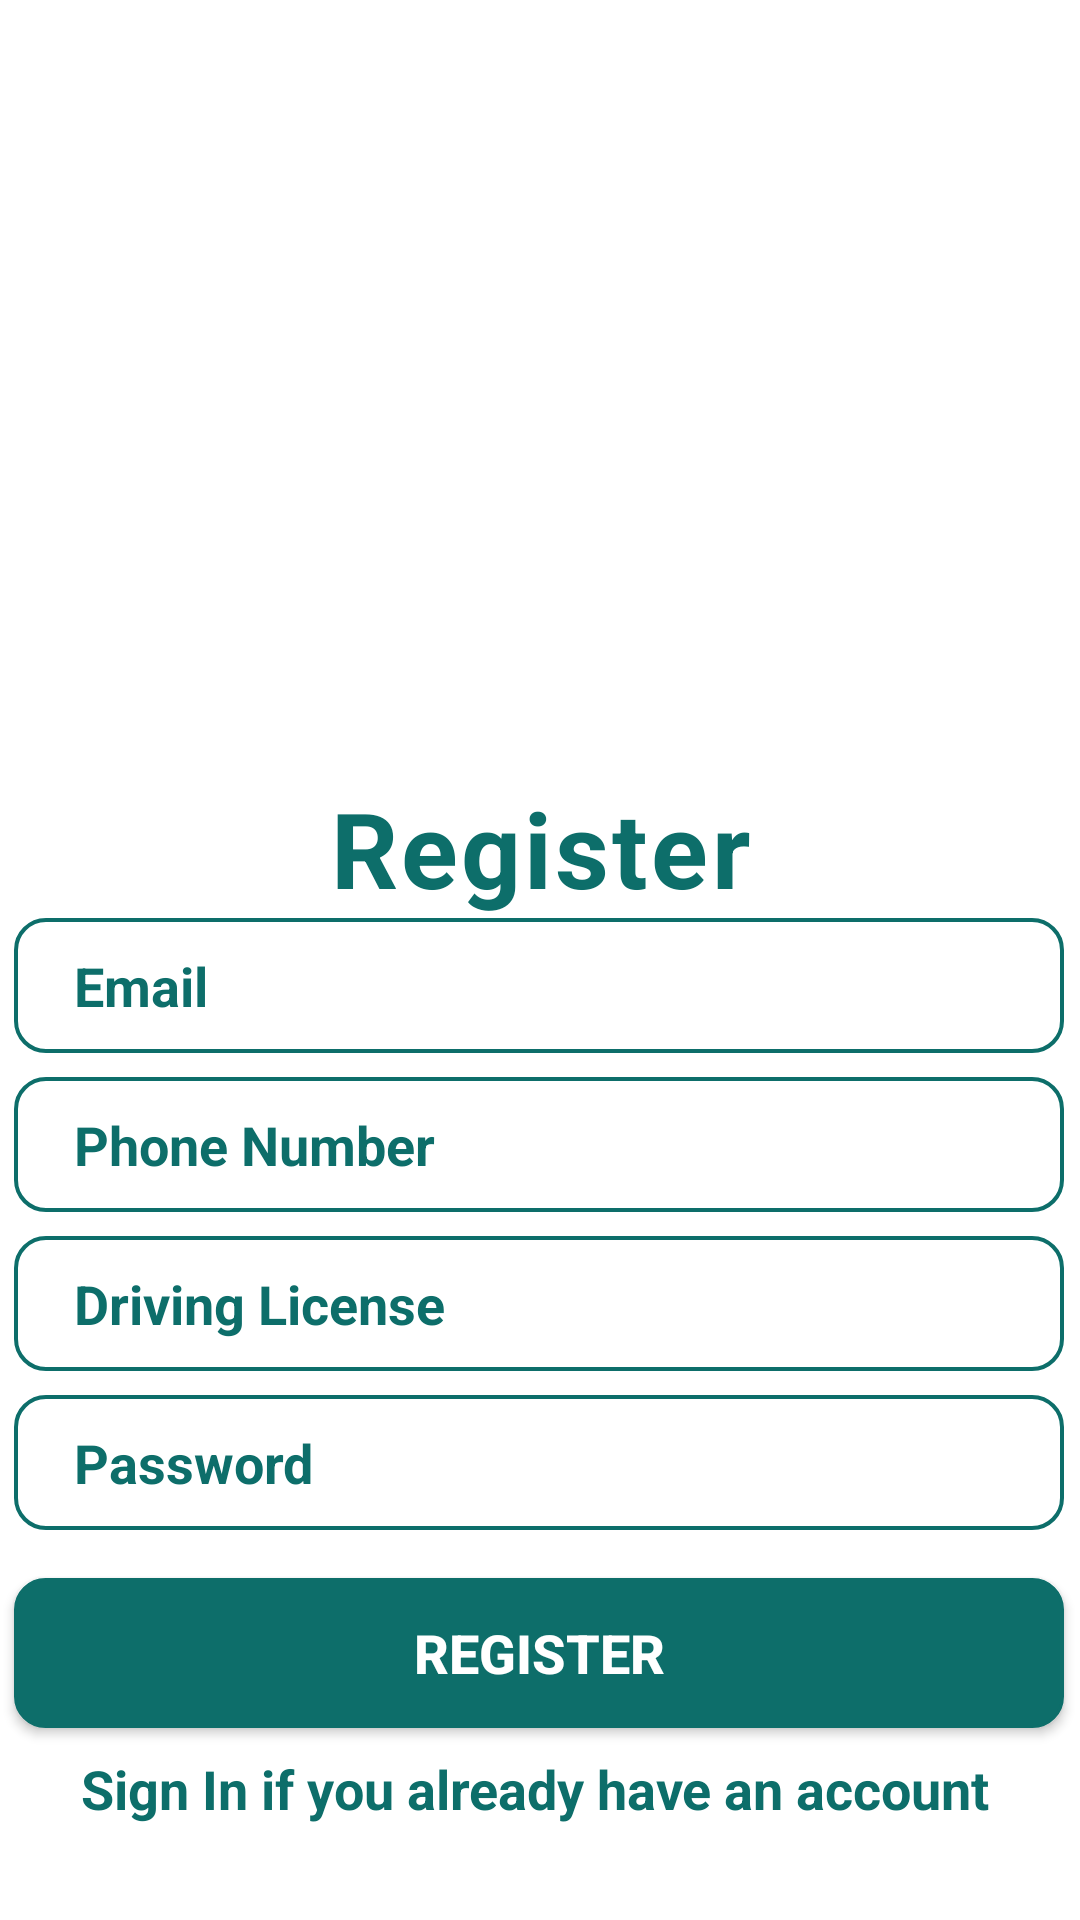

This screen was rendered from an Android layout file. Write that file and the resources it references.
<!-- AndroidManifest.xml: application theme Theme.Fuel -->
<!-- res/layout/register.xml -->
<?xml version="1.0" encoding="utf-8"?>
<androidx.constraintlayout.widget.ConstraintLayout xmlns:android="http://schemas.android.com/apk/res/android"
    xmlns:app="http://schemas.android.com/apk/res-auto"
    xmlns:tools="http://schemas.android.com/tools"
    android:layout_width="match_parent"
    android:layout_height="match_parent"
    android:gravity="center_horizontal"
    android:orientation="vertical">

    <ImageView
        android:layout_width="407dp"
        android:layout_height="351dp"
        android:layout_marginStart="5dp"
        android:layout_marginBottom="380dp"
        android:src="@drawable/image"
        app:layout_constraintBottom_toBottomOf="parent"
        app:layout_constraintEnd_toEndOf="parent"
        app:layout_constraintStart_toStartOf="parent"
        app:layout_constraintTop_toTopOf="parent"
        tools:ignore="MissingConstraints" />

    <TextView
        android:id="@+id/registerText"
        android:layout_width="wrap_content"
        android:layout_height="wrap_content"
        android:layout_marginStart="135dp"
        android:layout_marginEnd="135dp"
        android:layout_marginBottom="334dp"
        android:letterSpacing="0.03"
        android:text="Register"
        android:textColor="#0d6e6a"
        android:textSize="35dp"
        android:textStyle="bold"
        app:layout_constraintBottom_toBottomOf="parent"
        app:layout_constraintEnd_toEndOf="parent"
        app:layout_constraintStart_toStartOf="parent"
        tools:ignore="MissingConstraints" />

    <EditText
        android:id="@+id/RegTxtUserEmail"
        android:layout_width="350dp"
        android:layout_height="45dp"
        android:background="@drawable/forget"
        android:paddingLeft="20dp"
        android:text="Email"
        android:textColor="#0d6e6a"
        android:textSize="18dp"
        android:textStyle="bold"
        app:layout_constraintEnd_toEndOf="parent"
        app:layout_constraintHorizontal_bias="0.465"
        app:layout_constraintStart_toStartOf="parent"
        app:layout_constraintTop_toBottomOf="@+id/registerText"
        tools:ignore="MissingConstraints"
        tools:layout_editor_absoluteX="30dp"
        tools:layout_editor_absoluteY="399dp" />

    <EditText
        android:id="@+id/RegPhone"
        android:layout_width="350dp"
        android:layout_height="45dp"
        android:layout_marginTop="8dp"
        android:background="@drawable/forget"
        android:paddingLeft="20dp"
        android:text="Phone Number"
        android:textColor="#0d6e6a"
        android:textSize="18dp"
        android:textStyle="bold"
        app:layout_constraintEnd_toEndOf="parent"
        app:layout_constraintHorizontal_bias="0.475"
        app:layout_constraintStart_toStartOf="parent"
        app:layout_constraintTop_toBottomOf="@+id/RegTxtUserEmail"
        tools:ignore="MissingConstraints" />

    <EditText
        android:id="@+id/RegTxtUserLicense"
        android:layout_width="350dp"
        android:layout_height="45dp"
        android:layout_marginTop="8dp"
        android:background="@drawable/forget"
        android:paddingLeft="20dp"
        android:text="Driving License"
        android:textColor="#0d6e6a"
        android:textSize="18dp"
        android:textStyle="bold"
        app:layout_constraintEnd_toEndOf="parent"
        app:layout_constraintHorizontal_bias="0.475"
        app:layout_constraintStart_toStartOf="parent"
        app:layout_constraintTop_toBottomOf="@+id/RegPhone"
        tools:ignore="MissingConstraints"
        tools:layout_editor_absoluteX="29dp" />

    <EditText
        android:id="@+id/RegPassword"
        android:layout_width="350dp"
        android:layout_height="45dp"
        android:layout_marginTop="8dp"
        android:background="@drawable/forget"
        android:paddingLeft="20dp"
        android:text="Password"
        android:textColor="#0d6e6a"
        android:textSize="18dp"
        android:textStyle="bold"
        app:layout_constraintEnd_toEndOf="parent"
        app:layout_constraintHorizontal_bias="0.475"
        app:layout_constraintStart_toStartOf="parent"
        app:layout_constraintTop_toBottomOf="@+id/RegTxtUserLicense"
        tools:ignore="MissingConstraints" />

    <Button
        android:id="@+id/BtnUserRegister"
        android:layout_width="350dp"
        android:layout_height="50dp"
        android:layout_marginTop="16dp"
        android:background="@drawable/button"
        android:text="Register"
        android:textColor="#FFF"
        android:textSize="18dp"
        android:textStyle="bold"
        app:layout_constraintTop_toBottomOf="@+id/RegPassword"
        app:layout_constraintEnd_toEndOf="parent"
        app:layout_constraintHorizontal_bias="0.475"
        app:layout_constraintStart_toStartOf="parent"
        tools:ignore="MissingConstraints"
        tools:layout_editor_absoluteX="29dp" />

    <TextView
        android:id="@+id/signInTxt"
        android:layout_width="wrap_content"
        android:layout_height="wrap_content"
        android:layout_marginTop="8dp"
        android:text="Sign In if you already have an account"
        android:textColor="#0d6e6a"
        android:textSize="18dp"
        android:textStyle="bold"
        app:layout_constraintTop_toBottomOf="@+id/BtnUserRegister"
        app:layout_constraintEnd_toEndOf="parent"
        app:layout_constraintHorizontal_bias="0.475"
        app:layout_constraintStart_toStartOf="parent"
        tools:ignore="MissingConstraints"
        tools:layout_editor_absoluteX="54dp" />


</androidx.constraintlayout.widget.ConstraintLayout>
<!-- resources referenced by this layout -->
<resources>
  <!-- drawable button (drawable-v24) -->
  <shape xmlns:android="http://schemas.android.com/apk/res/android">
      <solid android:color="#0d6e6a" />
      <stroke android:width="1dp" android:color="#0d6e6a" />
      <padding android:left="10dp" android:top="10dp" android:right="10dp" android:bottom="10dp" />
      <corners android:radius="10dp" />
  </shape>
  <!-- drawable forget (drawable-v24) -->
  <shape xmlns:android="http://schemas.android.com/apk/res/android">
      <stroke android:width="1.3dp" android:color="#0d6e6a" />
      <padding android:left="10dp" android:top="10dp" android:right="10dp" android:bottom="10dp" />
      <corners android:radius="10dp" />
  </shape>
  <style name="Theme.Fuel" parent="Theme.MaterialComponents.DayNight.NoActionBar">
          
          <item name="colorPrimary">@color/colorDarkBlue</item>
          <item name="colorPrimaryVariant">@color/colorDarkBlue</item>
          <item name="colorOnPrimary">@color/white</item>
          
          <item name="colorSecondary">@color/teal_200</item>
          <item name="colorSecondaryVariant">@color/teal_700</item>
          <item name="colorOnSecondary">@color/black</item>
          
          <item name="android:statusBarColor">?attr/colorPrimaryVariant</item>
          
      </style>
  <color name="colorDarkBlue">#273443</color>
  <color name="white">#FFFFFFFF</color>
  <color name="teal_200">#FF03DAC5</color>
  <color name="teal_700">#FF018786</color>
  <color name="black">#FF000000</color>
</resources>
